Run: headless pygame with SDL's dummy video driver; simulated clock (each Clock.tick advances the game by its frame time, no real sleeping); random seed 0; keys injected as events and as key.get_pressed() state; no mouse input.
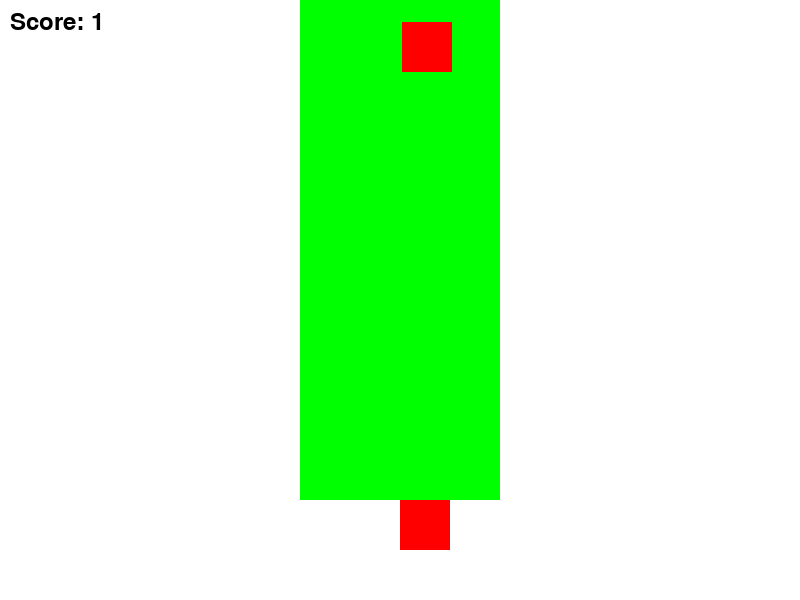
Frame 1 of 3 · flips 1–60 · no input
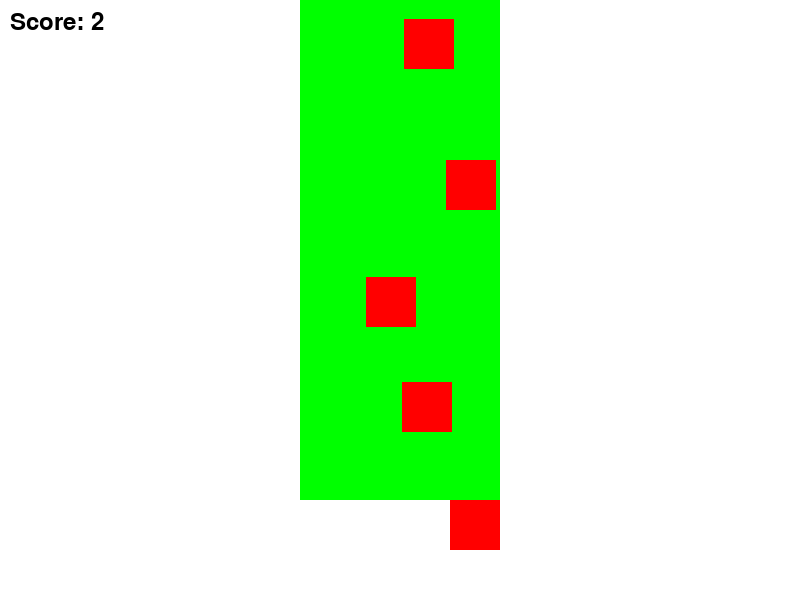
Frame 2 of 3 · flips 61–180 · tapped SPACE, RETURN · held RIGHT (→), D
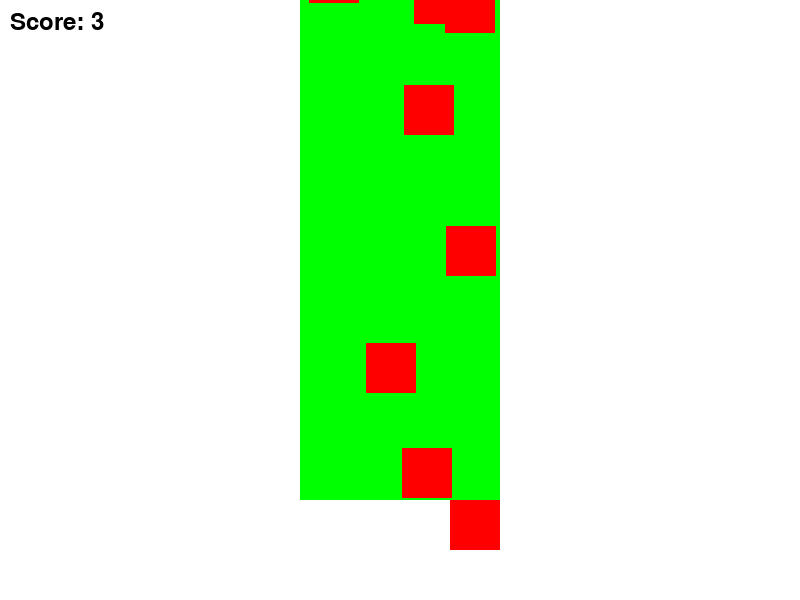
Frame 3 of 3 · flips 181–300 · held DOWN (↓), S (game ended)

The pygame program that drew these frames:

import pygame
import sys
import random

# Initialize Pygame
pygame.init()

# Set up some constants
WIDTH, HEIGHT = 800, 600
CAR_SIZE = 50
OBSTACLE_SIZE = 50
TRACK_WIDTH = 200
TRACK_HEIGHT = HEIGHT - 100
FPS = 60

# Set up some colors
WHITE = (255, 255, 255)
RED = (255, 0, 0)
GREEN = (0, 255, 0)

# Set up the display
screen = pygame.display.set_mode((WIDTH, HEIGHT))

# Set up the font
font = pygame.font.Font(None, 36)

# Set up the clock
clock = pygame.time.Clock()

# Set up the car
car_x, car_y = WIDTH / 2, HEIGHT - CAR_SIZE * 2
car_speed = 5

# Set up the obstacles
obstacles = []
obstacle_speed = 3

# Set up the score
score = 0

# Game loop
while True:
    # Event handling
    for event in pygame.event.get():
        if event.type == pygame.QUIT:
            pygame.quit()
            sys.exit()

    # Move the car
    keys = pygame.key.get_pressed()
    if keys[pygame.K_LEFT]:
        car_x -= car_speed
    if keys[pygame.K_RIGHT]:
        car_x += car_speed

    # Keep the car on the track
    if car_x < WIDTH / 2 - TRACK_WIDTH / 2:
        car_x = WIDTH / 2 - TRACK_WIDTH / 2
    elif car_x > WIDTH / 2 + TRACK_WIDTH / 2 - CAR_SIZE:
        car_x = WIDTH / 2 + TRACK_WIDTH / 2 - CAR_SIZE

    # Move the obstacles
    for obstacle in obstacles:
        obstacle[1] += obstacle_speed
        if obstacle[1] > HEIGHT:
            obstacles.remove(obstacle)

    # Add new obstacles
    if random.random() < 0.05:
        obstacles.append([random.randint(WIDTH / 2 - TRACK_WIDTH / 2, WIDTH / 2 + TRACK_WIDTH / 2 - OBSTACLE_SIZE), -OBSTACLE_SIZE])

    # Check for collisions
    for obstacle in obstacles:
        if (obstacle[0] < car_x + CAR_SIZE and
            obstacle[0] + OBSTACLE_SIZE > car_x and
            obstacle[1] < car_y + CAR_SIZE and
            obstacle[1] + OBSTACLE_SIZE > car_y):
            print("Game Over!")
            pygame.quit()
            sys.exit()

    # Update the score
    score += 1 / FPS

    # Draw everything
    screen.fill(WHITE)
    pygame.draw.rect(screen, GREEN, (WIDTH / 2 - TRACK_WIDTH / 2, 0, TRACK_WIDTH, TRACK_HEIGHT))
    pygame.draw.rect(screen, RED, (car_x, car_y, CAR_SIZE, CAR_SIZE))
    for obstacle in obstacles:
        pygame.draw.rect(screen, RED, (obstacle[0], obstacle[1], OBSTACLE_SIZE, OBSTACLE_SIZE))
    text = font.render(f"Score: {int(score)}", True, (0, 0, 0))
    screen.blit(text, (10, 10))

    # Update the display
    pygame.display.flip()

    # Cap the frame rate
    clock.tick(FPS)
